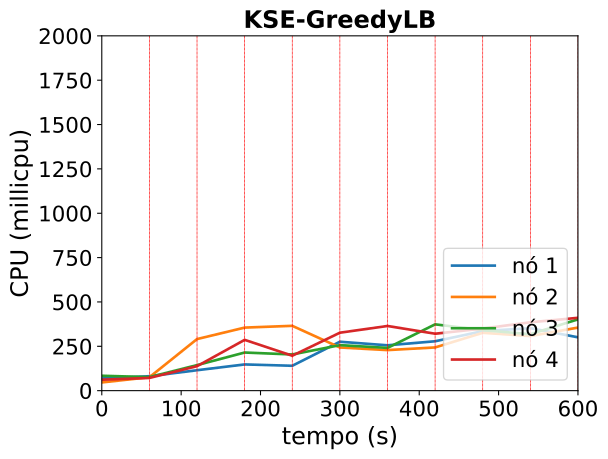

The data file committed next to this chart (first rows):
timestamp, ppgcc-m02_pod_amount, ppgcc-m02_memory, ppgcc-m02_cpu, ppgcc-m03_pod_amount, ppgcc-m03_memory, ppgcc-m03_cpu, ppgcc-m04_pod_amount, ppgcc-m04_memory, ppgcc-m04_cpu, ppgcc-m05_pod_amount, ppgcc-m05_memory, ppgcc-m05_cpu
0, 5, 1269300, 68819439, 5, 1214424, 46232769, 5, 1270276, 83971920, 5, 1250632, 61689985
60, 5, 1337940, 81471206, 5, 1289532, 75785978, 5, 1327696, 76430197, 5, 1314652, 71630387
120, 1, 1327908, 115136108, 2, 1266692, 290726844, 0, 1231864, 143999907, 1, 1261456, 137985463
180, 1, 1229568, 147776839, 9, 1473600, 355451331, 3, 1301032, 214907572, 3, 1337488, 286347705
240, 1, 1238808, 140201013, 2, 1392684, 365375557, 2, 1334428, 204055429, 1, 1362040, 196886896
300, 4, 1385460, 275729705, 3, 1461456, 243286039, 3, 1283280, 256377375, 4, 1361024, 326627228
360, 2, 1338336, 255629655, 2, 1394400, 228598632, 3, 1305456, 241046232, 4, 1399272, 364529419
420, 3, 1376616, 278324620, 2, 1370244, 243569224, 2, 1378900, 373715556, 4, 1390932, 320925422
480, 2, 1420600, 335533507, 3, 1399680, 326096360, 3, 1379808, 341048631, 4, 1329456, 349979603
540, 2, 1290708, 352383166, 2, 1436904, 307589161, 3, 1355256, 318120947, 2, 1367360, 385375041
600, 5, 1346164, 300551648, 2, 1408128, 355561779, 2, 1395496, 402031237, 2, 1354952, 410569696
